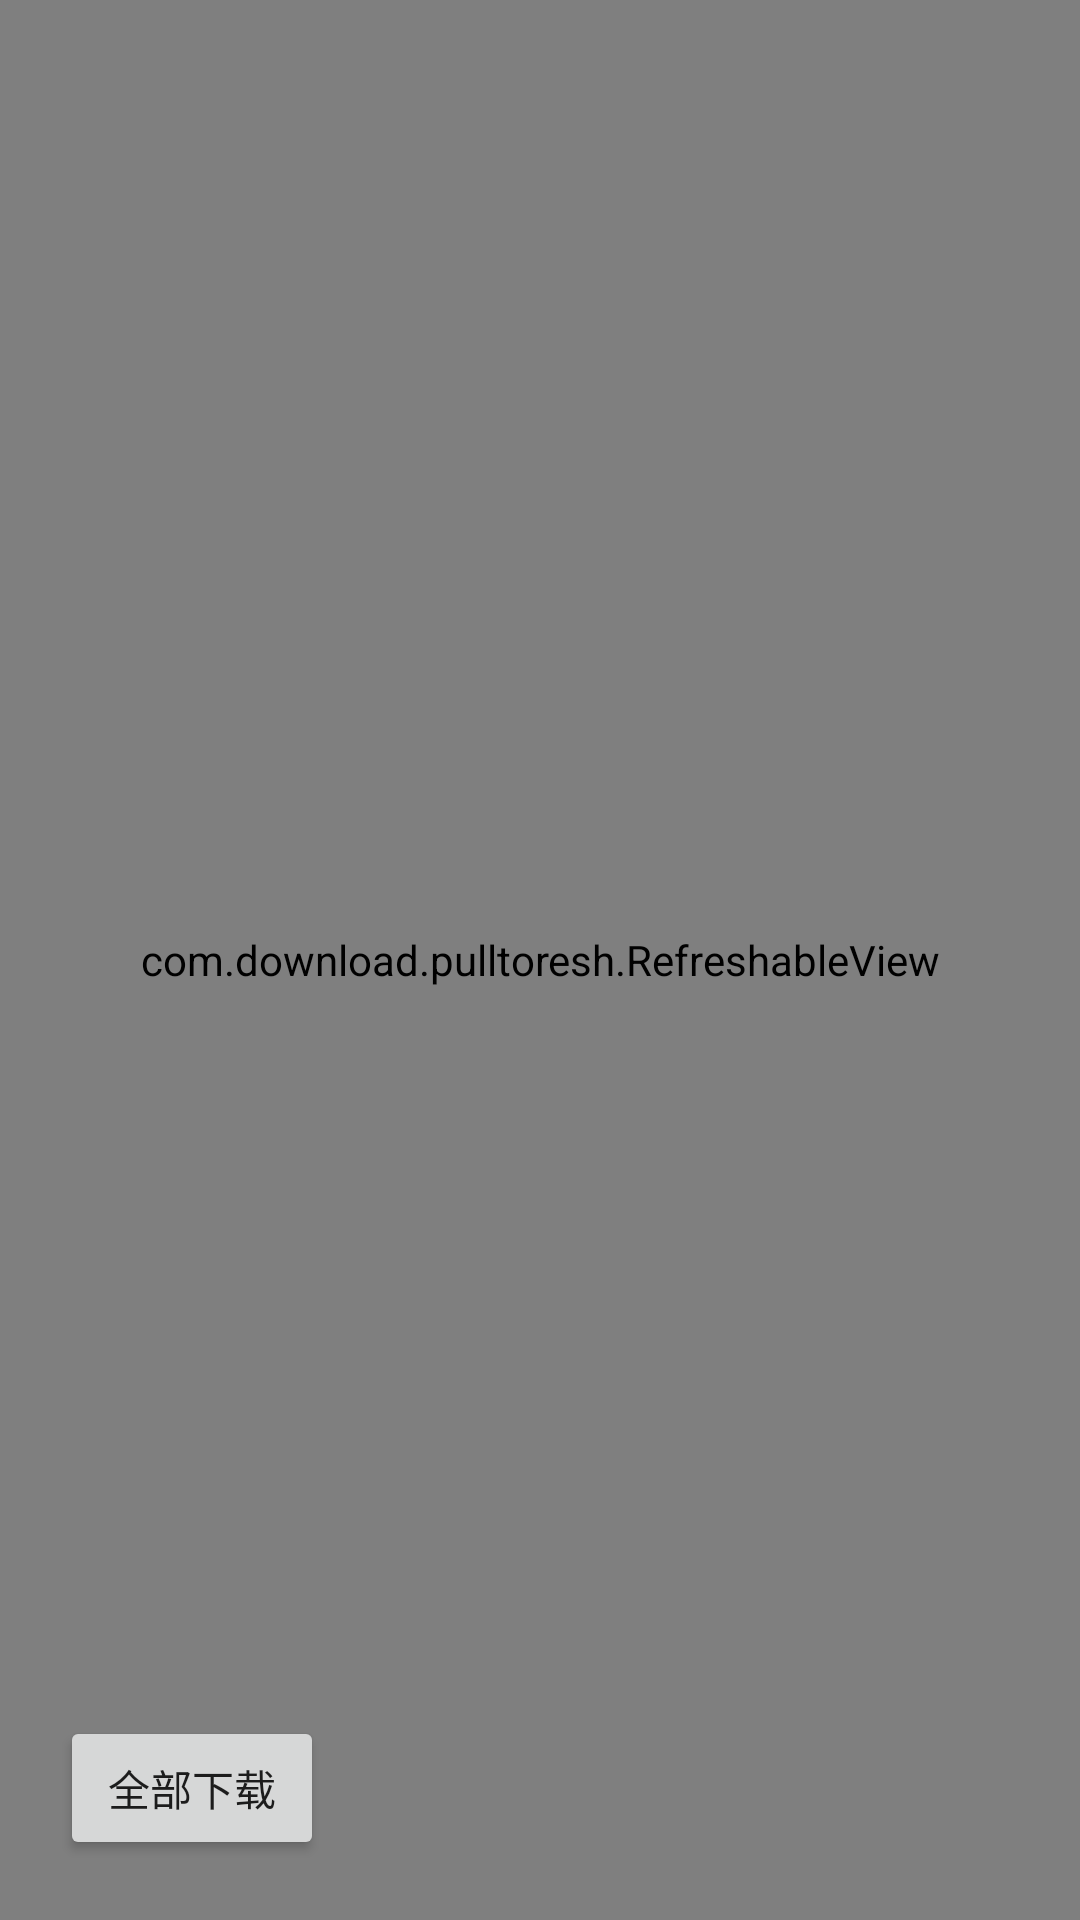

Write the Android layout XML for this screen, with the resource values it uses.
<!-- AndroidManifest.xml: application theme AppTheme -->
<!-- res/layout/fragment_download.xml -->
<?xml version="1.0" encoding="utf-8"?>
<FrameLayout xmlns:android="http://schemas.android.com/apk/res/android"
    android:layout_width="match_parent"
    android:layout_height="match_parent" >

     <com.download.pulltoresh.RefreshableView
        android:id="@+id/refreshable_view_download"
        android:layout_width="fill_parent"
        android:layout_height="fill_parent"
        >
		<ListView 
		    android:id="@+id/lv_download"
		    android:layout_width="match_parent"
		    android:layout_height="match_parent"
		    ></ListView>    

	</com.download.pulltoresh.RefreshableView>
	
      <Button 
        android:id="@+id/download_all"
        android:layout_width="wrap_content"
        android:layout_height="wrap_content"
        android:layout_marginLeft="20dp"
        android:layout_marginBottom="20dp"
        android:layout_gravity="bottom"
        android:text="全部下载"/>
</FrameLayout>
<!-- resources referenced by this layout -->
<resources>
  <style name="AppTheme" parent="AppBaseTheme">
          
      </style>
  <style name="AppBaseTheme" parent="Theme.AppCompat.Light">
          
      </style>
</resources>
